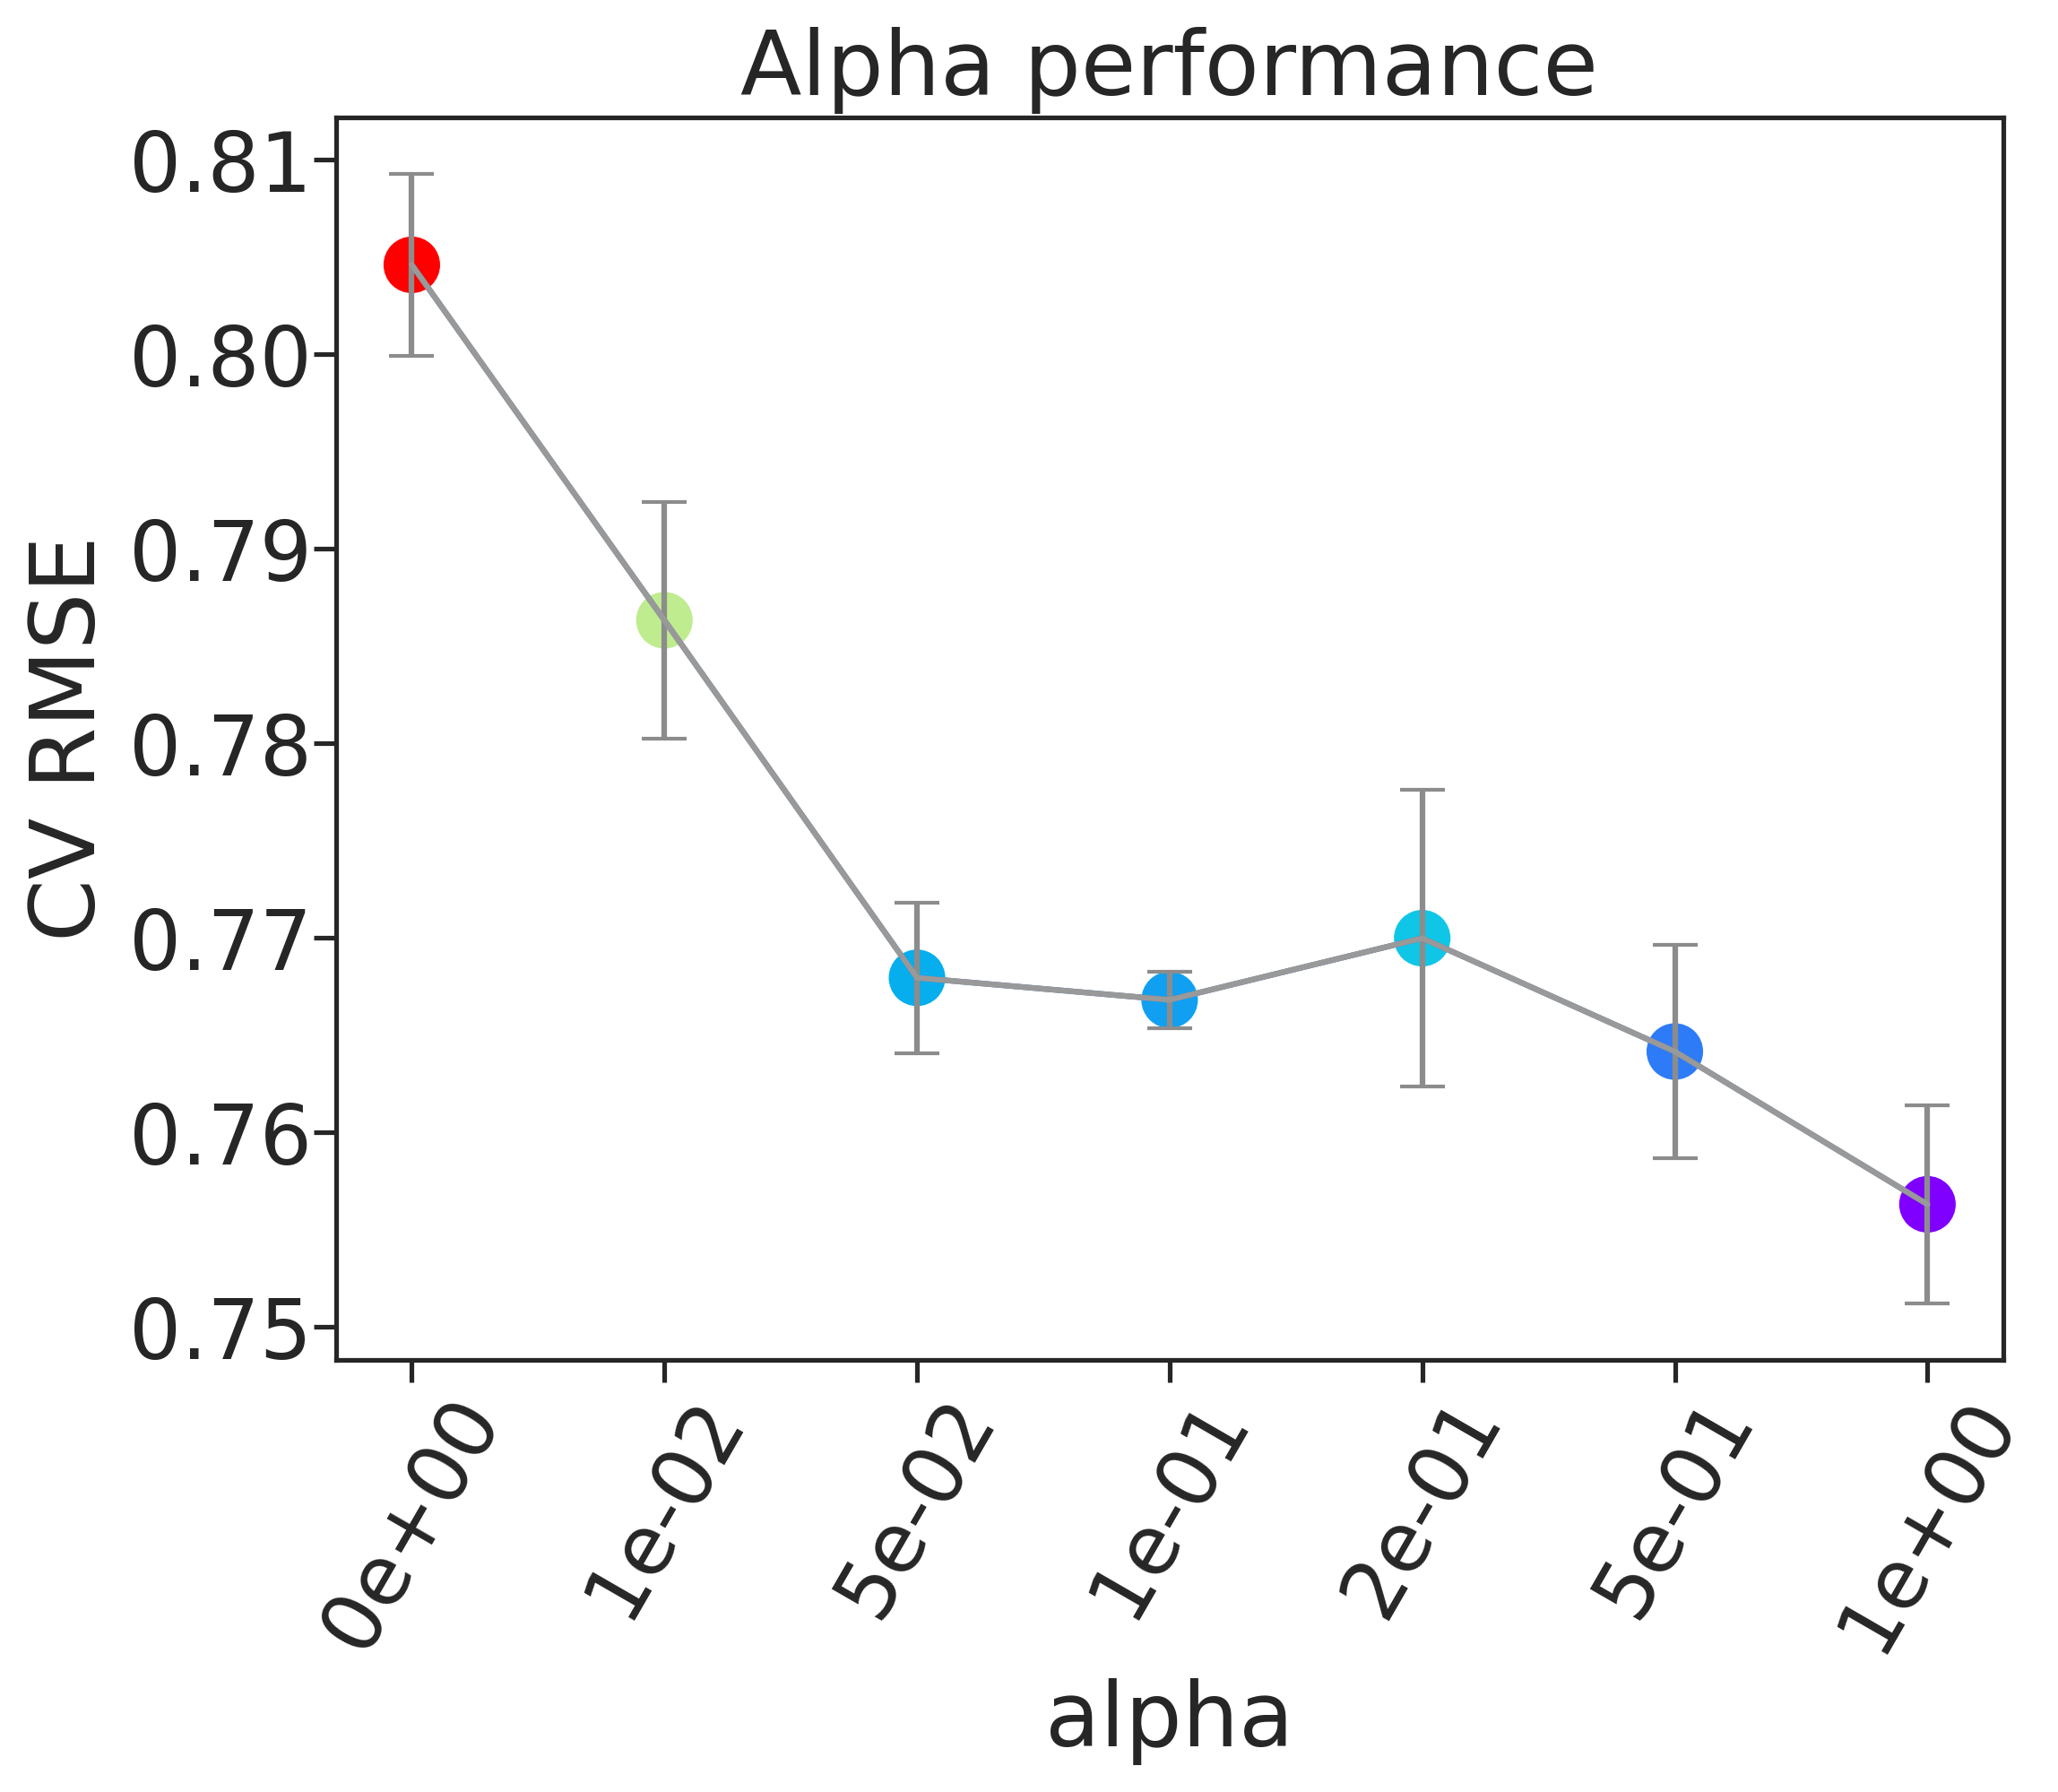

The data file committed next to this chart (first rows):
, alpha, rmse, rmse_err
0, 0e+00, 0.8046, 0.004696
1, 1e-02, 0.7863, 0.006072
2, 5e-02, 0.7679, 0.003871
3, 1e-01, 0.7668, 0.001463
4, 2e-01, 0.77, 0.007613
5, 5e-01, 0.7641, 0.005482
6, 1e+00, 0.7563, 0.005073
